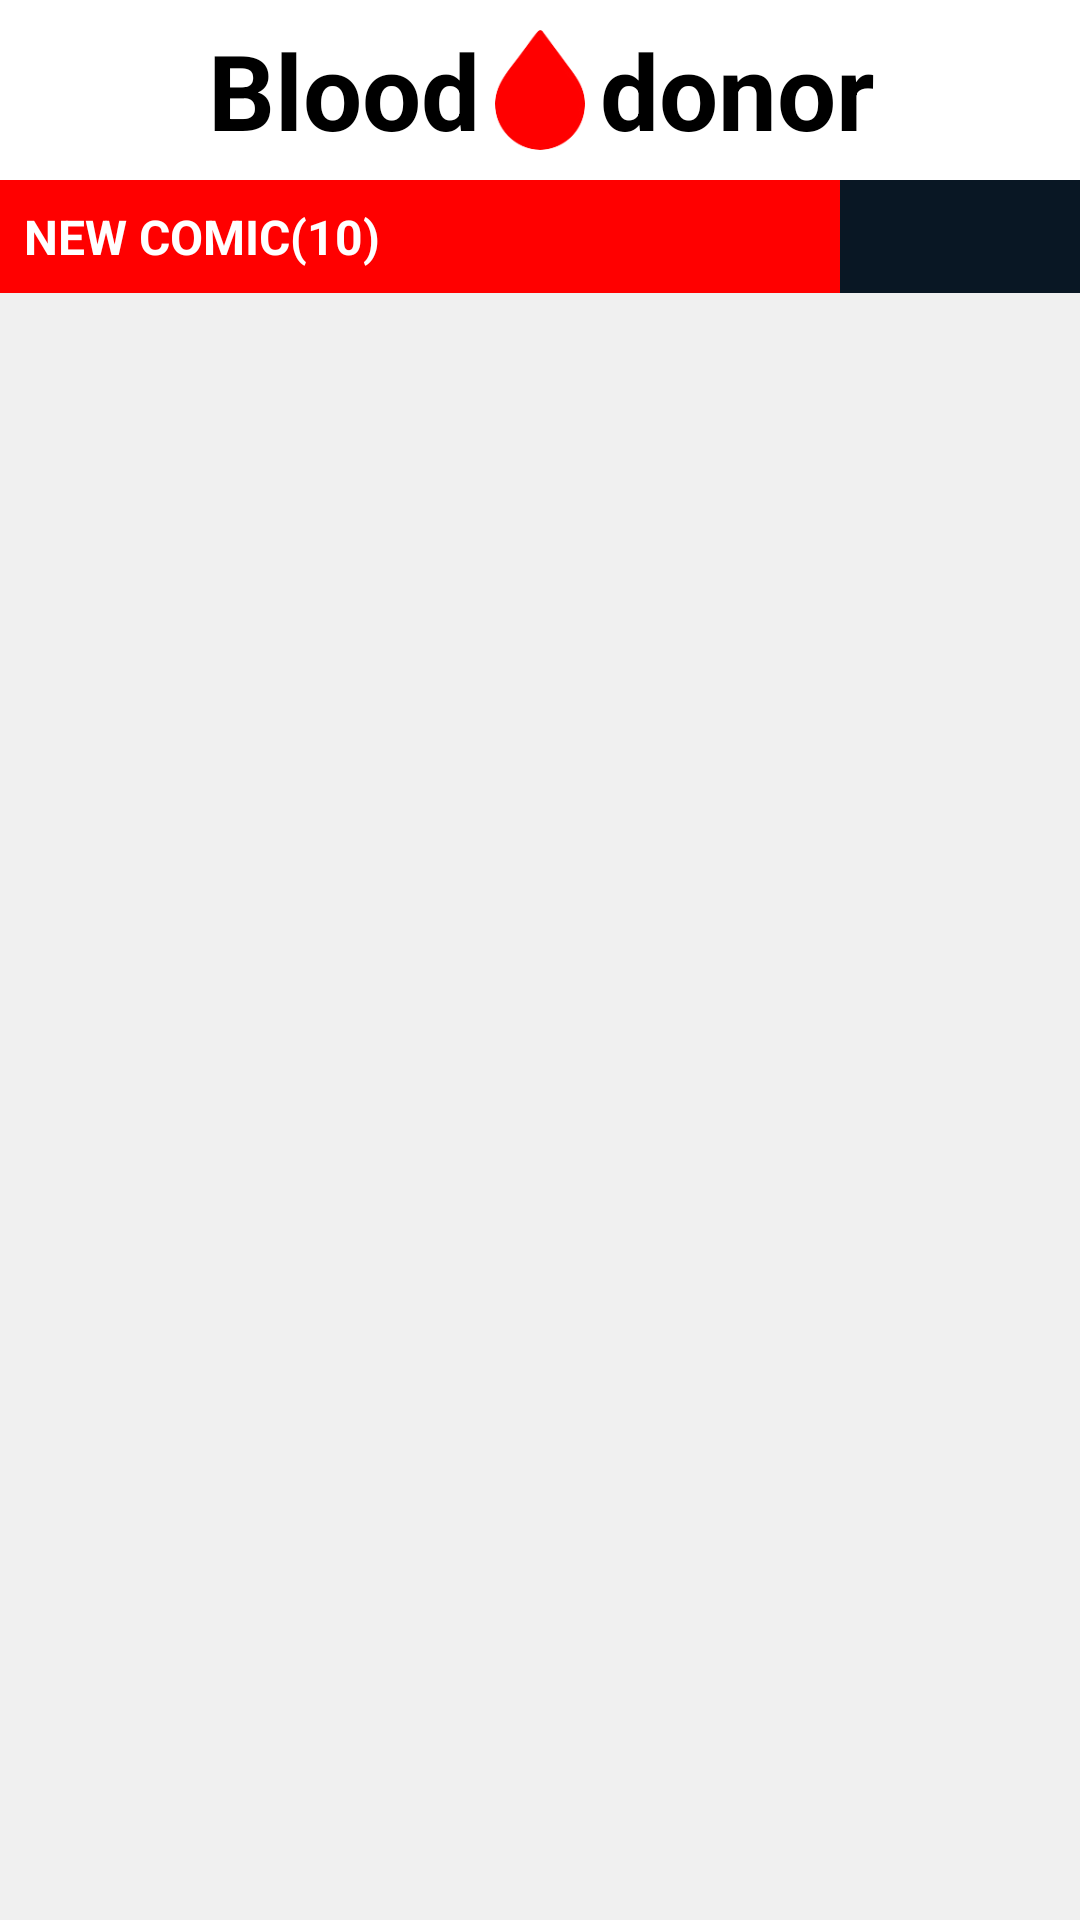

This screen was rendered from an Android layout file. Write that file and the resources it references.
<!-- AndroidManifest.xml: application theme Theme.BloodDonation -->
<!-- res/layout/activity_liste_donner.xml -->
<?xml version="1.0" encoding="utf-8"?>
<RelativeLayout xmlns:android="http://schemas.android.com/apk/res/android"
    xmlns:app="http://schemas.android.com/apk/res-auto"
    xmlns:tools="http://schemas.android.com/tools"
    android:layout_width="match_parent"
    android:layout_height="match_parent"
    android:background="#f0f0f0"
    tools:context=".fragment.ListeDonnerActivity">


<include layout="@layout/appbar"/>
    <LinearLayout
        android:id="@+id/line"
        android:layout_below="@+id/appbar"
        android:orientation="horizontal"
        android:weightSum="4"
        android:layout_width="match_parent"
        android:layout_height="wrap_content">
        <TextView android:layout_width="match_parent"
            android:id="@+id/textblood"
            android:layout_height="wrap_content"
            android:text="NEW COMIC(10)"
            android:textSize="16sp"
            android:padding="8dp"
            android:textColor="#fff"
            android:textStyle="bold"
            android:background="@drawable/horisontal_line"
            />


    </LinearLayout>
    <androidx.recyclerview.widget.RecyclerView
        android:id="@+id/bloodDonnerListe"
        android:layout_below="@id/line"
        android:layout_width="match_parent"
        android:layout_height="match_parent"

        />

</RelativeLayout>
<!-- res/layout/appbar.xml (included above) -->
<?xml version="1.0" encoding="utf-8"?>
<RelativeLayout
    xmlns:android="http://schemas.android.com/apk/res/android"
    android:layout_width="match_parent"
    android:layout_height="60dp"
    android:id="@+id/appbar"
    android:background="@android:color/white">

    <RelativeLayout
        android:layout_width="match_parent"
        android:layout_height="match_parent">

        <TextView
            android:layout_width="wrap_content"
            android:layout_height="wrap_content"
            android:text="Blood"
            android:layout_toStartOf="@+id/imgBlood"
            android:textColor="@android:color/black"
            android:textStyle="bold"
            android:textSize="35dp"
            android:layout_centerHorizontal="true"
            android:layout_centerVertical="true"
            />

        <ImageView
            android:id="@+id/imgBlood"
            android:layout_width="40dp"
            android:layout_height="40dp"
            android:layout_centerInParent="true"
            android:scaleType="centerCrop"
            android:src="@drawable/loggooo" />

        <TextView
            android:layout_width="wrap_content"
            android:layout_height="wrap_content"
            android:text="donor"
            android:layout_toEndOf="@+id/imgBlood"
            android:layout_centerHorizontal="true"
            android:textColor="@android:color/black"
            android:textStyle="bold"
            android:textSize="35dp"
            android:layout_centerVertical="true"
            />


    </RelativeLayout>



</RelativeLayout>
<!-- resources referenced by this layout -->
<resources>
  <!-- drawable horisontal_line (drawable) -->
  <?xml version="1.0" encoding="utf-8"?>
  <layer-list xmlns:android="http://schemas.android.com/apk/res/android">
      <item android:left="20dip">
          <shape android:shape="rectangle">
              <solid android:color="#091724"/>
          </shape>
      </item>
      <item android:right="80dip">
          <shape android:shape="rectangle">
              <solid android:color="@color/statusBar"/>
          </shape>
      </item>
  </layer-list>
  <!-- drawable loggooo: png bitmap (drawable-v24, 5834 bytes) -->
  <style name="Theme.BloodDonation" parent="Theme.MaterialComponents.DayNight.NoActionBar">
          
          <item name="colorPrimary">@color/statusBar</item>
          <item name="colorPrimaryVariant">@color/statusBar</item>
          <item name="colorOnPrimary">@color/white</item>
          
          <item name="colorSecondary">@color/teal_200</item>
          <item name="colorSecondaryVariant">@color/teal_700</item>
          <item name="colorOnSecondary">@color/white</item>
          
          <item name="android:statusBarColor" tools:targetApi="l">?attr/colorPrimaryVariant</item>
          
      </style>
  <color name="statusBar">#ffff0000</color>
  <color name="white">#FFFFFFFF</color>
  <color name="teal_200">#FF03DAC5</color>
  <color name="teal_700">#FF018786</color>
</resources>
